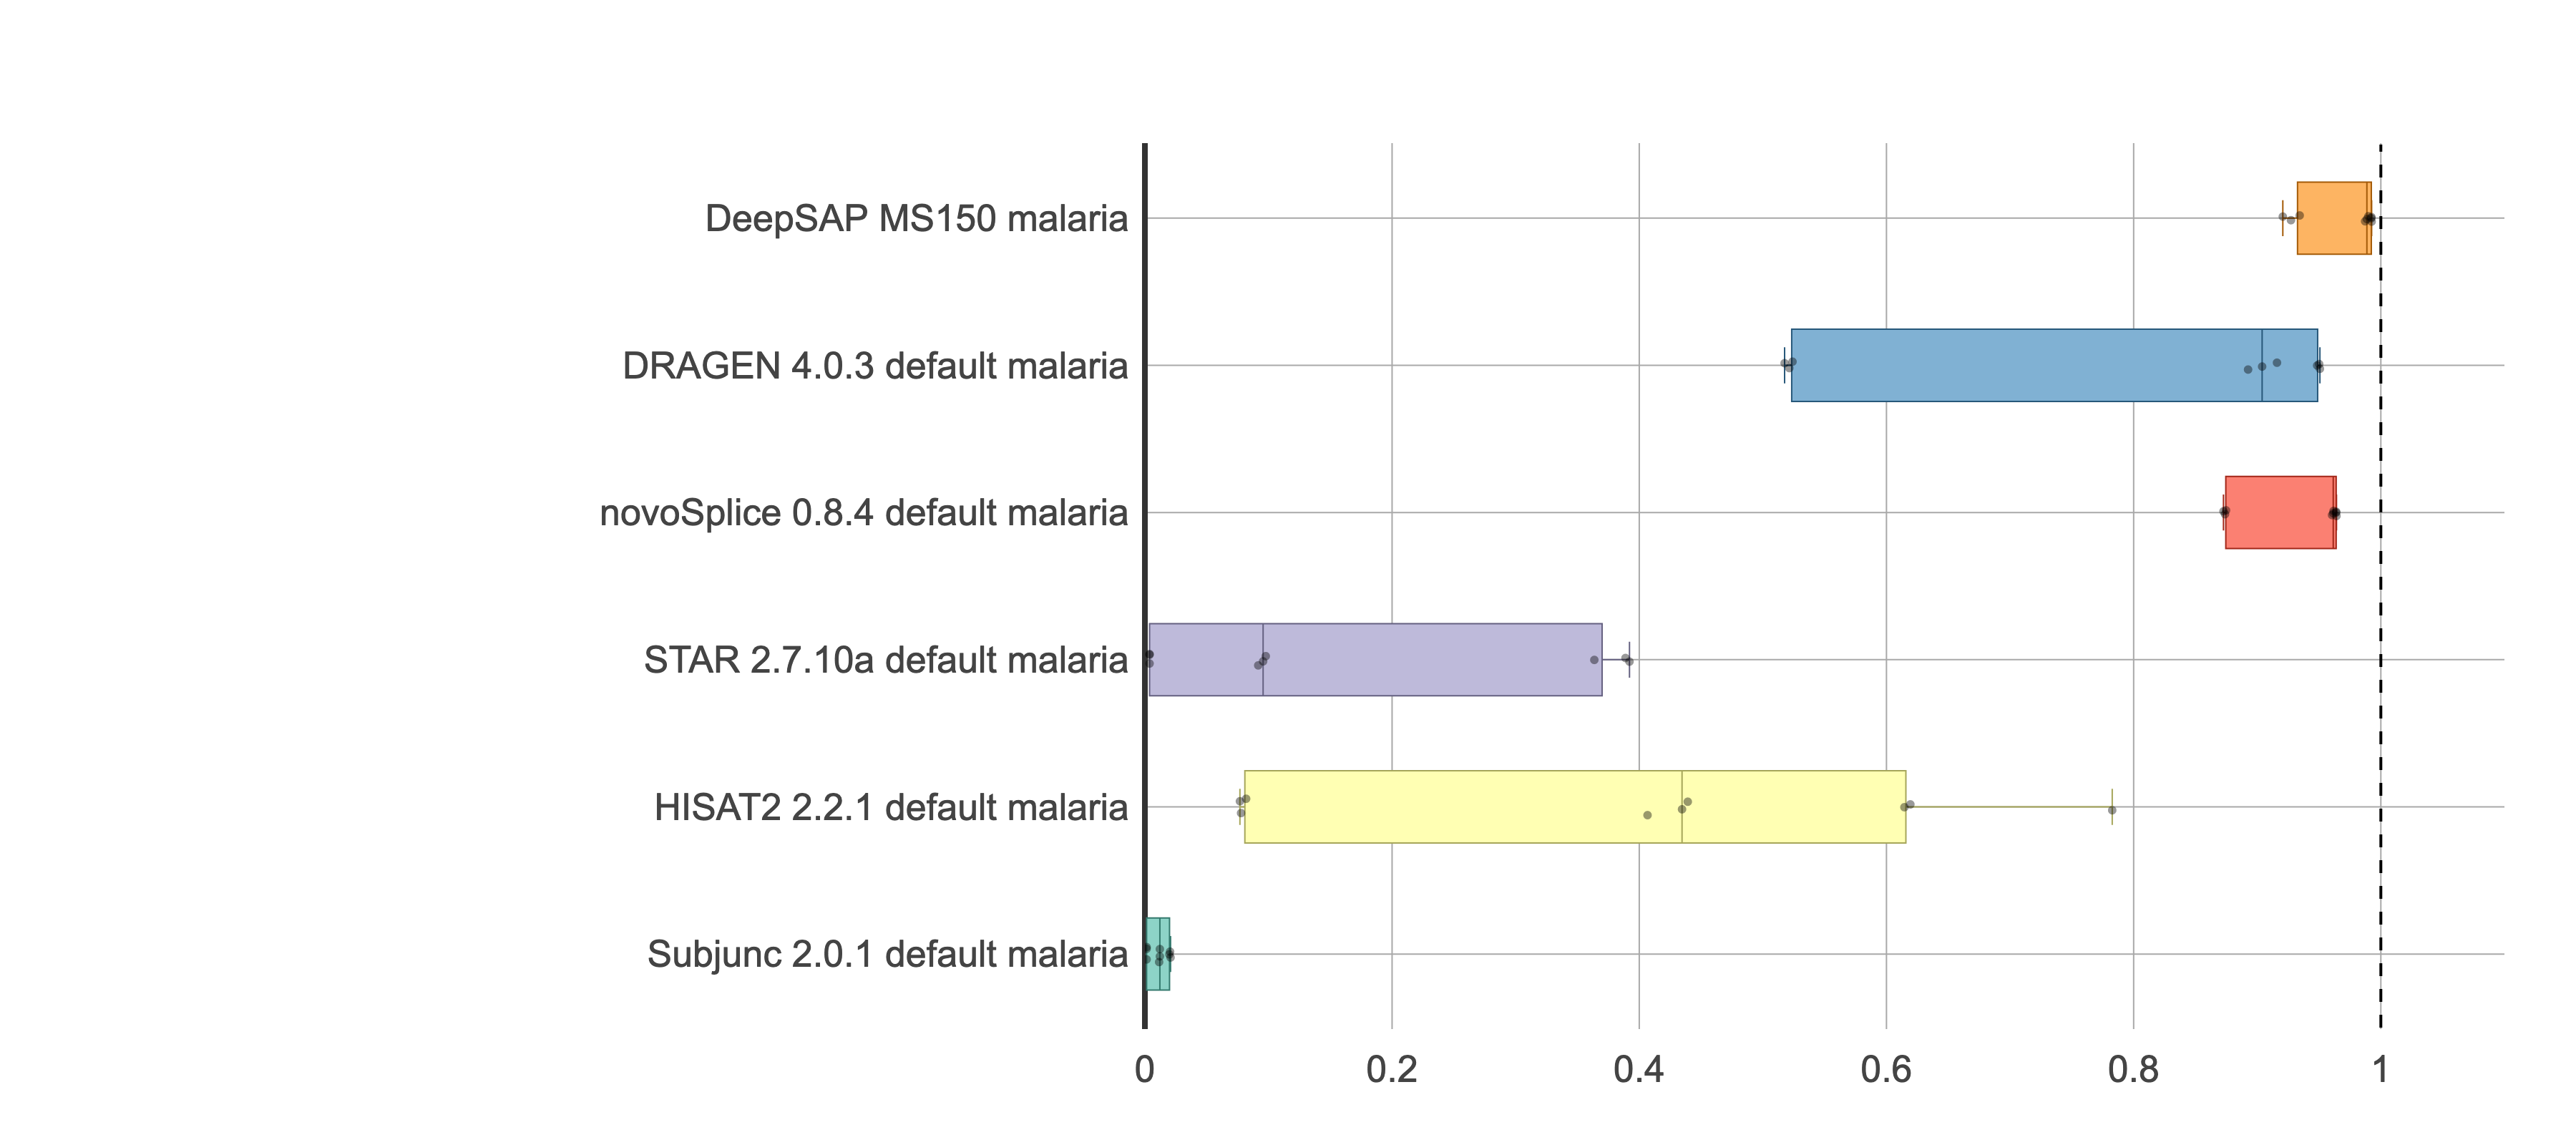

The data file committed next to this chart (first rows):
, Run, Dataset, F1_Skipping
7, DRAGEN 4.0.3 default, malaria T1 R2, 95.01
8, DRAGEN 4.0.3 default, malaria T1 R3, 94.85
9, DRAGEN 4.0.3 default, malaria T2 R2, 90.39
10, DRAGEN 4.0.3 default, malaria T2 R3, 89.26
11, DRAGEN 4.0.3 default, malaria T3 R2, 52.4
12, DRAGEN 4.0.3 default, malaria T3 R3, 52.14
140, DRAGEN 4.0.3 default, malaria T1 R1, 95.07
141, DRAGEN 4.0.3 default, malaria T2 R1, 91.6
142, DRAGEN 4.0.3 default, malaria T3 R1, 51.76
19, DeepSAP MS150, malaria T1 R2, 99.26
20, DeepSAP MS150, malaria T1 R3, 99.24
21, DeepSAP MS150, malaria T2 R2, 98.73
22, DeepSAP MS150, malaria T2 R3, 98.99
23, DeepSAP MS150, malaria T3 R2, 92.07
24, DeepSAP MS150, malaria T3 R3, 93.43
1025, DeepSAP MS150, malaria T1 R1, 99.23
1125, DeepSAP MS150, malaria T2 R1, 98.87
1225, DeepSAP MS150, malaria T3 R1, 92.73
43, HISAT2 2.2.1 default, malaria T1 R2, 78.27
44, HISAT2 2.2.1 default, malaria T1 R3, 61.45
45, HISAT2 2.2.1 default, malaria T2 R2, 43.46
46, HISAT2 2.2.1 default, malaria T2 R3, 40.67
47, HISAT2 2.2.1 default, malaria T3 R2, 8.192
48, HISAT2 2.2.1 default, malaria T3 R3, 7.69
212, HISAT2 2.2.1 default, malaria T1 R1, 61.93
213, HISAT2 2.2.1 default, malaria T2 R1, 43.92
214, HISAT2 2.2.1 default, malaria T3 R1, 7.781
55, STAR 2.7.10a default, malaria T1 R2, 36.36
56, STAR 2.7.10a default, malaria T1 R3, 38.88
57, STAR 2.7.10a default, malaria T2 R2, 9.565
58, STAR 2.7.10a default, malaria T2 R3, 9.781
59, STAR 2.7.10a default, malaria T3 R2, 0.3786
60, STAR 2.7.10a default, malaria T3 R3, 0.3786
236, STAR 2.7.10a default, malaria T1 R1, 39.21
237, STAR 2.7.10a default, malaria T2 R1, 9.169
238, STAR 2.7.10a default, malaria T3 R1, 0.3786
67, Subjunc 2.0.1 default, malaria T1 R2, 2.078
68, Subjunc 2.0.1 default, malaria T1 R3, 1.98
69, Subjunc 2.0.1 default, malaria T2 R2, 1.212
70, Subjunc 2.0.1 default, malaria T2 R3, 1.153
71, Subjunc 2.0.1 default, malaria T3 R2, 0.1398
72, Subjunc 2.0.1 default, malaria T3 R3, 0.1398
308, Subjunc 2.0.1 default, malaria T1 R1, 2.038
309, Subjunc 2.0.1 default, malaria T2 R1, 1.212
310, Subjunc 2.0.1 default, malaria T3 R1, 0.1398
79, novoSplice 0.8.4 default, malaria T1 R2, 96.39
80, novoSplice 0.8.4 default, malaria T1 R3, 96.41
81, novoSplice 0.8.4 default, malaria T2 R2, 96.05
82, novoSplice 0.8.4 default, malaria T2 R3, 96.17
83, novoSplice 0.8.4 default, malaria T3 R2, 87.48
84, novoSplice 0.8.4 default, malaria T3 R3, 87.39
314, novoSplice 0.8.4 default, malaria T1 R1, 96.38
315, novoSplice 0.8.4 default, malaria T2 R1, 96.15
316, novoSplice 0.8.4 default, malaria T3 R1, 87.27
